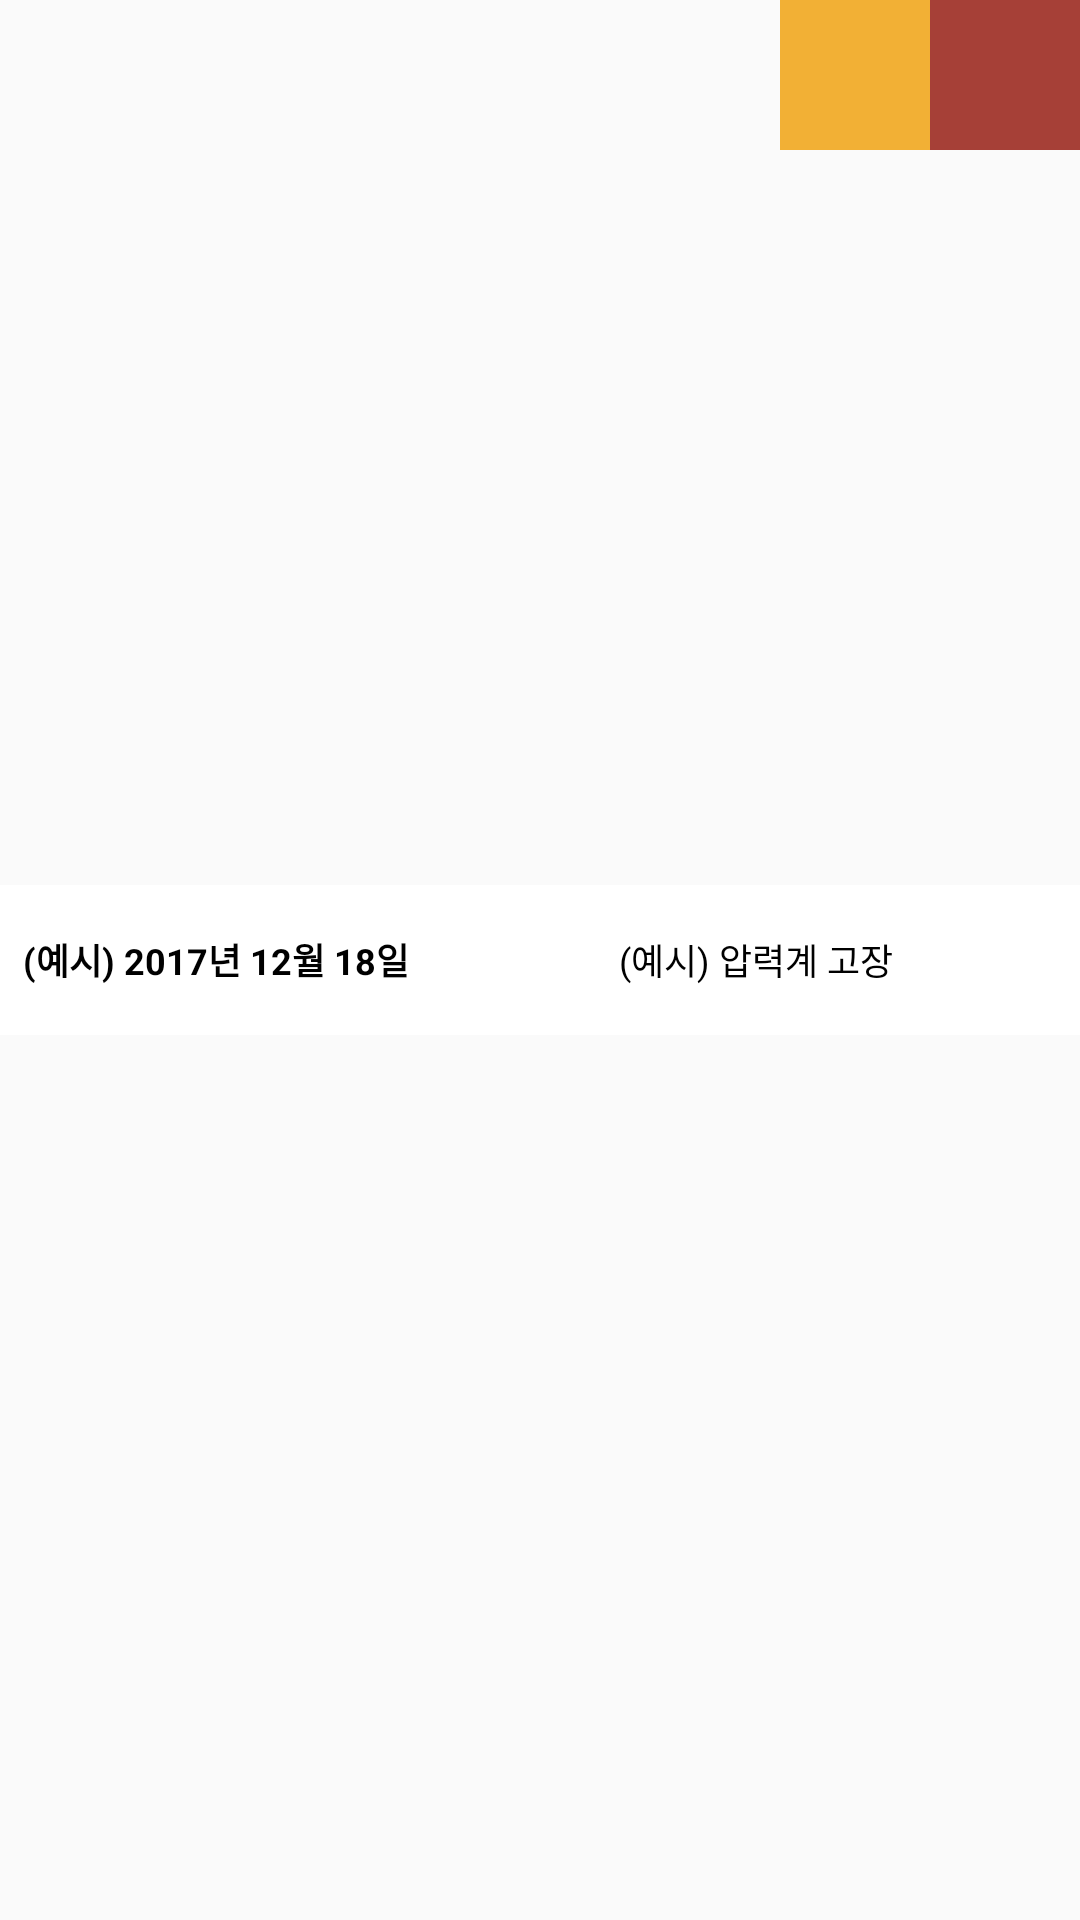

Write the Android layout XML for this screen, with the resource values it uses.
<!-- AndroidManifest.xml: application theme AppTheme -->
<!-- res/layout/repair_list_item.xml -->
<?xml version="1.0" encoding="utf-8"?>
<android.support.constraint.ConstraintLayout xmlns:android="http://schemas.android.com/apk/res/android"
    xmlns:app="http://schemas.android.com/apk/res-auto"
    android:id="@+id/repairHistoryConstraintLayout"
    android:layout_width="match_parent"
    android:layout_height="50sp"
    android:gravity="center"
    android:orientation="horizontal">

    <LinearLayout
        android:layout_width="match_parent"
        android:layout_height="match_parent"
        android:layout_margin="0dp"
        android:orientation="horizontal"
        app:layout_constraintBottom_toBottomOf="parent"
        app:layout_constraintEnd_toEndOf="parent"
        app:layout_constraintStart_toStartOf="parent"
        app:layout_constraintTop_toTopOf="parent">

        <FrameLayout
            android:layout_width="0dp"
            android:layout_height="match_parent"
            android:layout_weight="1">

        </FrameLayout>

        <ImageButton
            android:id="@+id/repairHistoryEditButton"
            android:layout_width="50sp"
            android:layout_height="50sp"
            android:layout_margin="0dp"
            android:background="@color/colorBright2FireFighting"
            android:padding="0dp"
            android:tint="@android:color/white"
            app:srcCompat="@drawable/material_pencil_white_24dp" />

        <ImageButton
            android:id="@+id/repairHistoryDeleteButton"
            android:layout_width="50sp"
            android:layout_height="50sp"
            android:layout_margin="0dp"
            android:background="@color/colorPrimaryDarkFireFighting"
            android:padding="0dp"
            android:tint="@android:color/white"
            app:srcCompat="@drawable/ic_delete_black_24dp" />
    </LinearLayout>

    <LinearLayout xmlns:android="http://schemas.android.com/apk/res/android"
        android:id="@+id/repairHistoryLinearLayout"
        android:layout_width="match_parent"
        android:layout_height="50sp"
        android:layout_margin="0dp"
        android:background="@android:color/white"
        android:gravity="center"
        android:orientation="horizontal"
        android:visibility="visible"
        app:layout_constraintBottom_toBottomOf="parent"
        app:layout_constraintEnd_toEndOf="parent"
        app:layout_constraintHorizontal_bias="0.0"
        app:layout_constraintStart_toStartOf="parent"
        app:layout_constraintTop_toTopOf="parent">

        <TextView
            android:id="@+id/repairListItemDate"
            android:layout_width="0dp"
            android:layout_height="wrap_content"
            android:layout_weight="0.4"
            android:text="(예시) 2017년 12월 18일"
            android:textAlignment="center"
            android:textColor="@color/TyeolRikDark"
            android:textSize="12sp"
            android:textStyle="bold" />

        <TextView
            android:id="@+id/repairListItemContents"
            android:layout_width="0dp"
            android:layout_height="wrap_content"
            android:layout_weight="0.6"
            android:text="(예시) 압력계 고장"
            android:textAlignment="center"
            android:textColor="@color/TyeolRikDark"
            android:textSize="12sp" />

    </LinearLayout>


</android.support.constraint.ConstraintLayout>
<!-- resources referenced by this layout -->
<resources>
  <color name="TyeolRikDark">#000000</color>
  <color name="colorBright2FireFighting">#f2b035</color>
  <color name="colorPrimaryDarkFireFighting">#A64037</color>
  <style name="AppTheme" parent="android:Theme.Material.Light.DarkActionBar">
          
          <item name="android:windowActionBar">true</item>
          <item name="android:windowNoTitle">true</item>
          <item name="android:windowFullscreen">false</item>
          <item name="android:navigationBarColor">@android:color/transparent</item>
          <item name="android:windowTranslucentStatus">true</item>
          <item name="android:windowTranslucentNavigation">true</item>
      </style>
</resources>
